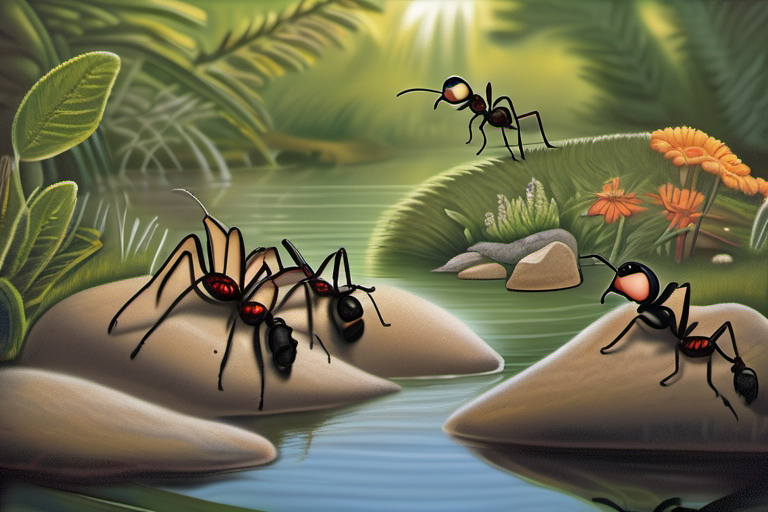
Generation parameters embedded in this image by AUTOMATIC1111 Stable Diffusion web UI or a fork of it (Forge, ...) (PNG 'parameters' text chunk):
Photorealistic painting of ants busy collecting information about every living thing around the pond. They scurry up trees, visit flowers, and even talk to birds. Their leader, a wise old ant named Max, explains that they are gathering information to share with their colony.
Steps: 30, Sampler: DPM++ 2M, Schedule type: Karras, CFG scale: 7.0, Seed: 1508013911, Size: 768x512, Model hash: 31e35c80fc, Model: sd_xl_base_1.0, Version: v1.9.3